Run: headless pygame with SDL's dummy video driver; simulated clock (each Clock.tick advances the game by its frame time, no real sleeping); random seed 0; keys injected as events and as key.get_pressed() state; mouse plan: one left click at the window centre at the start of phase 2, then a move to the lower-right quarter at the start of phase 3.
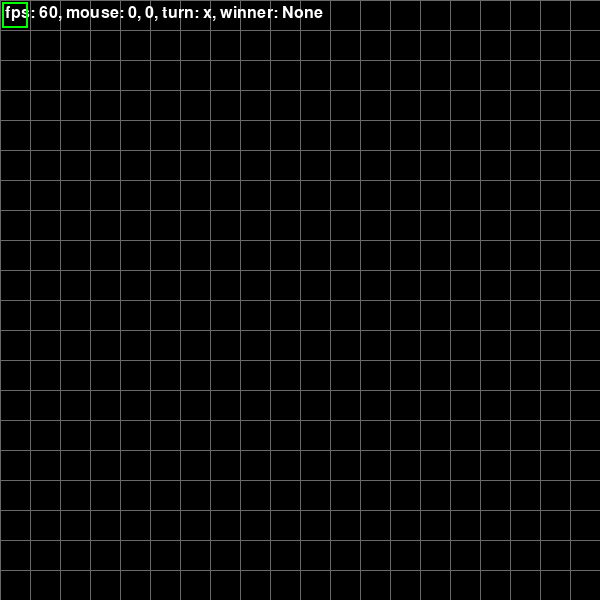
Frame 1 of 4 · flips 1–60 · no input
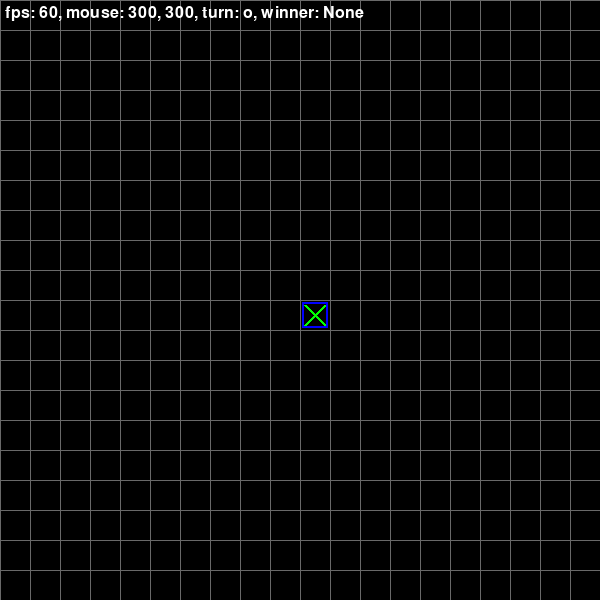
Frame 2 of 4 · flips 61–180 · clicked the window centre · tapped SPACE, RETURN · held RIGHT (→), D
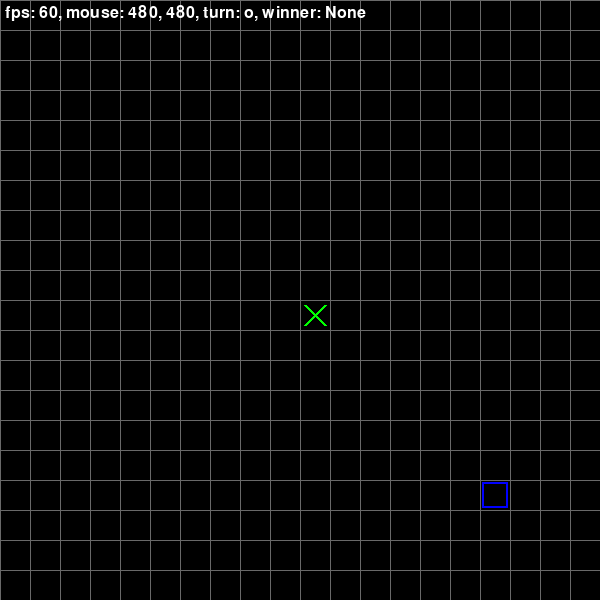
Frame 3 of 4 · flips 181–300 · moved the mouse to the lower-right quarter · held DOWN (↓), S
Frame 4 of 4 · flips 301–420 · held LEFT (←), A, UP (↑), W · screen unchanged from frame 3, image omitted

The pygame program that drew these frames:

import pygame as pygame
from pygame.font import Font

BLACK_COLOR = pygame.Color('black')
WHITE_COLOR = pygame.Color('white')
GRAY_COLOR = pygame.Color('dimgray')
BLUE_COLOR = pygame.Color('blue')
DARK_GREEN_COLOR = pygame.Color('forestgreen')
GREEN_COLOR = pygame.Color('green')
RED_COLOR = pygame.Color('red')

FPS = 30

TILE = 30
W_TILES, H_TILES = 20, 20

SCREEN_SIZE = WIDTH, HEIGHT = W_TILES * TILE, H_TILES * TILE

CELLS_IN_ROW_TO_WIN = 5

# world state
cells = [[0 for i in range(WIDTH // TILE)] for j in range(H_TILES)]

# control flags
turn = "x" # 'x' player or 'o' player
mouse_x, mouse_y = 0, 0
winner = "" # 'x' player or 'o' player

def check_winner():
    for x in range(0, W_TILES - CELLS_IN_ROW_TO_WIN):
        for y in range(0, H_TILES - CELLS_IN_ROW_TO_WIN):
            has_x, has_o, has_empty  = False, False, False

            for i in range(0, CELLS_IN_ROW_TO_WIN):
                if cells[y][x + i] == "x":
                    has_x = True
                elif cells[y][x + i] == "o":
                    has_o = True
                else:
                    has_empty = True

            if not has_empty:
                if has_x and not has_o:
                    return "x"
                elif has_o and has_x:
                    return "o"

            has_x, has_o, has_empty = False, False, False

            for i in range(0, CELLS_IN_ROW_TO_WIN):
                if cells[y + i][x] == "x":
                    has_x = True
                elif cells[y + i][x] == "o":
                    has_o = True
                else:
                    has_empty = True

            if not has_empty:
                if has_x and not has_o:
                    return "x"
                elif has_o and has_x:
                    return "o"

            has_x, has_o, has_empty = False, False, False

            for i in range(0, CELLS_IN_ROW_TO_WIN):
                if cells[y + i][x + i] == "x":
                    has_x = True
                elif cells[y + i][x + i] == "o":
                    has_o = True
                else:
                    has_empty = True

            if not has_empty:
                if has_x and not has_o:
                    return "x"
                elif has_o and has_x:
                    return "o"

    return None


def draw(screen):
    screen.fill(BLACK_COLOR)

    # cells
    for x in range(0, W_TILES):
        for y in range(0, H_TILES):
            if cells[y][x] == "x":
                # draw x
                pygame.draw.line(
                    screen, GREEN_COLOR,
                    ((x * TILE) + 5, (y * TILE) + 5),
                    ((x * TILE) + TILE - 5, (y * TILE) + TILE - 5),
                    3
                )

                pygame.draw.line(
                    screen, GREEN_COLOR,
                    ((x * TILE) + 5, (y * TILE) + TILE - 5),
                    ((x * TILE) + TILE - 5, (y * TILE) + 5),
                    3
                )
            elif cells[y][x] == "o":
                # draw o
                pygame.draw.circle(
                    screen, BLUE_COLOR,
                    ((x * TILE) + TILE // 2, (y * TILE) + TILE // 2),
                    TILE // 2 - 5,
                    3
                )

    # vertical lines
    for x in range(0, WIDTH, TILE):
        pygame.draw.line(screen, GRAY_COLOR, (x, 0), (x, HEIGHT))

    # horizontal lines
    for y in range(0, HEIGHT, TILE):
        pygame.draw.line(screen, GRAY_COLOR, (0, y), (WIDTH, y))

    # debug text
    text_surface = font.render(f"fps: {int(clock.get_fps())}, mouse: {mouse_x}, {mouse_y}, turn: {turn}, winner: {winner}", 1, WHITE_COLOR)
    screen.blit(text_surface, (5, 5))

    if winner == "x" or winner == "o":
        pygame.display.set_caption(f"Победил {winner}!")

        text_surface = big_font.render(f"Победил {winner}!", 1, RED_COLOR)
        screen.blit(text_surface, (WIDTH // 2 - text_surface.get_width() // 2, HEIGHT // 2))
    else:
        # cursor
        pygame.draw.rect(
            screen, GREEN_COLOR if turn == "x" else BLUE_COLOR,
            (
                mouse_x - (mouse_x % TILE) + 2,
                mouse_y - (mouse_y % TILE) + 2,
                TILE - 4,
                TILE - 4
            ),
            2
        )

pygame.init()
pygame.display.set_caption("Крестики-нолики")
screen = pygame.display.set_mode(SCREEN_SIZE)
font = Font(None, 24)
big_font = Font(None, 64)
clock = pygame.time.Clock()

is_running = True
while is_running:
    for event in pygame.event.get():
        if event.type == pygame.QUIT:
            is_running = False
        elif event.type == pygame.MOUSEBUTTONUP:
            if not (winner == "x" or winner == "o"):
                cell_y = mouse_y // TILE
                cell_x = mouse_x // TILE

                if cells[cell_y][cell_x] == 0:
                    if turn == "x":
                        cells[cell_y][cell_x] = "x"
                        turn = "o"
                    else:
                        cells[cell_y][cell_x] = "o"
                        turn = "x"
        elif event.type == pygame.MOUSEMOTION:
            mouse_x, mouse_y = event.pos

    draw(screen)
    pygame.display.flip()
    winner = check_winner()
    clock.tick(FPS)

pygame.quit()
